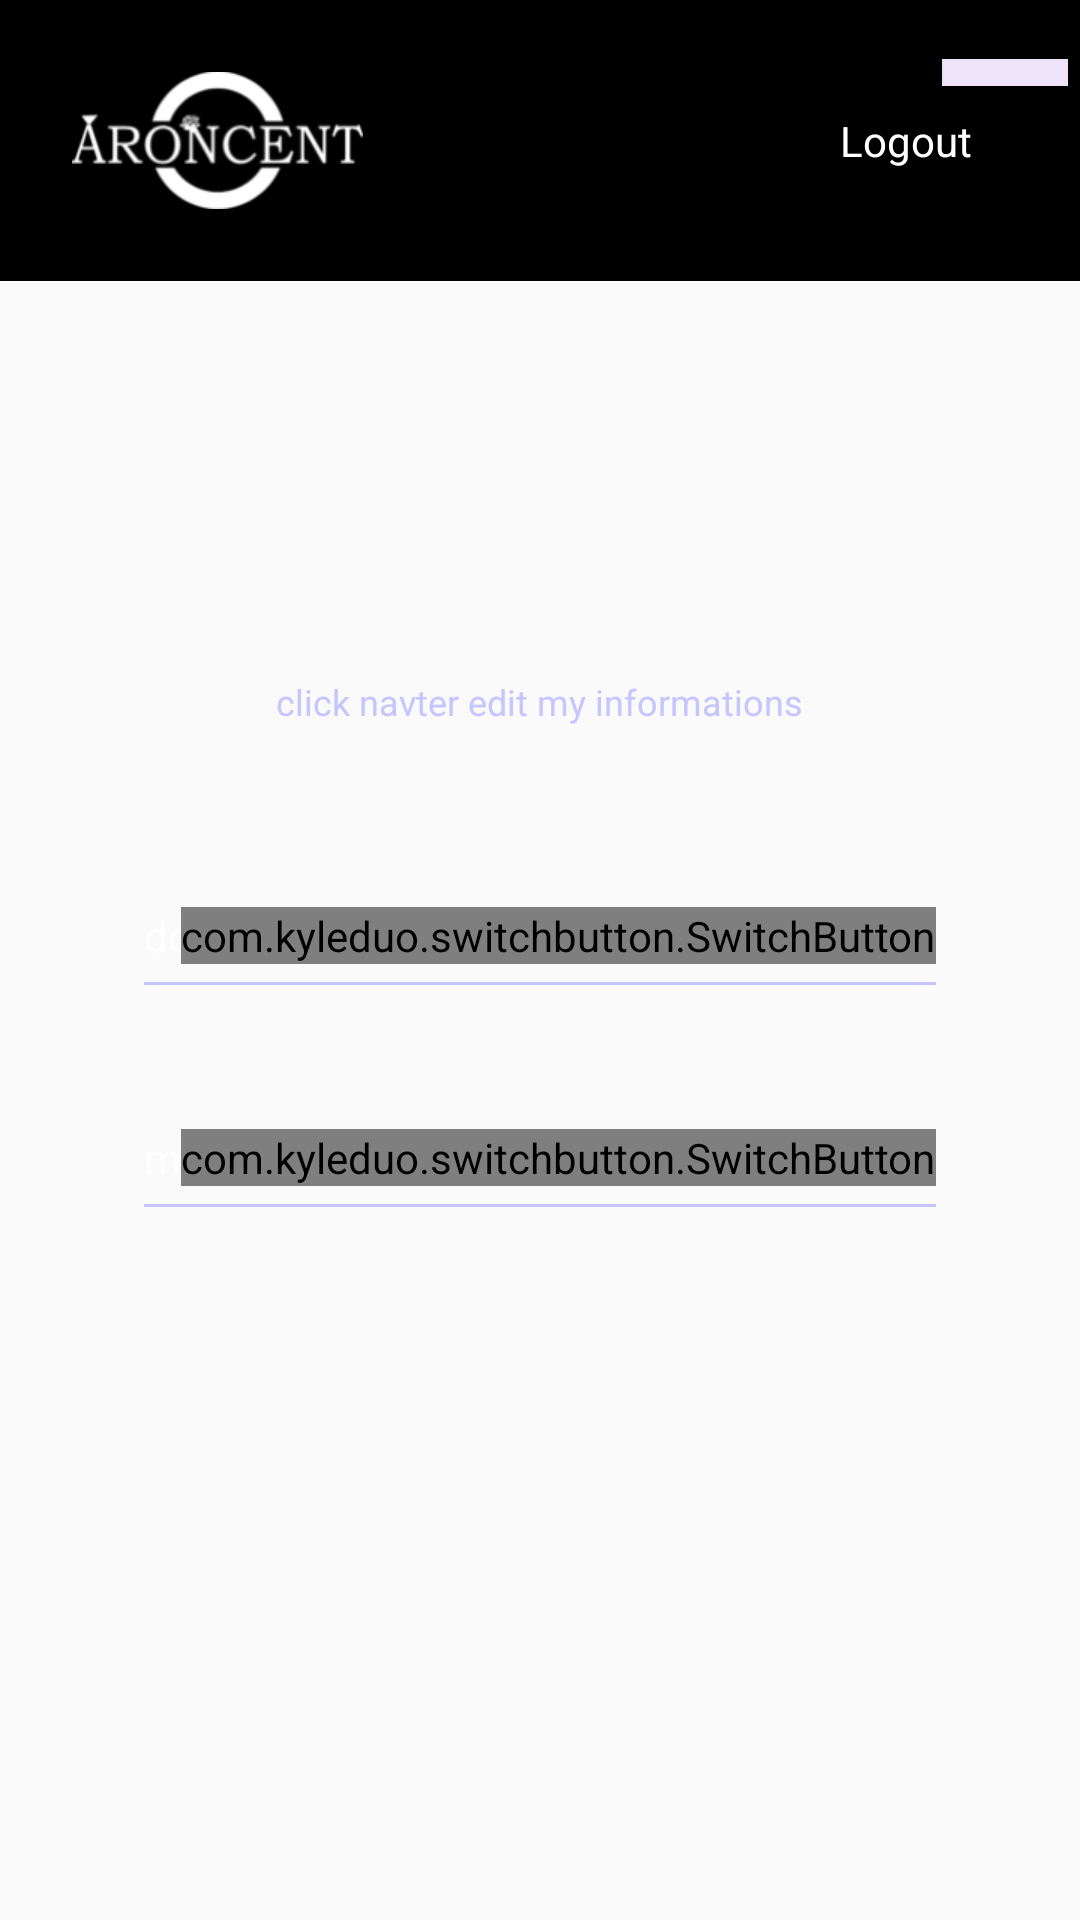

Reconstruct the res/layout file that produces this screen, plus the resources it refers to.
<!-- AndroidManifest.xml: application theme Theme.Aroncent -->
<!-- res/layout/frag_mine.xml -->
<?xml version="1.0" encoding="utf-8"?>
<androidx.core.widget.NestedScrollView xmlns:android="http://schemas.android.com/apk/res/android"
    xmlns:app="http://schemas.android.com/apk/res-auto"
    xmlns:tools="http://schemas.android.com/tools"
    android:layout_width="match_parent"
    android:layout_height="match_parent"
    tools:background="@drawable/app_bg">

    <LinearLayout
        android:layout_width="match_parent"
        android:layout_height="match_parent"
        android:gravity="center_horizontal"
        android:orientation="vertical">

        <androidx.constraintlayout.widget.ConstraintLayout
            android:layout_width="match_parent"
            android:layout_height="wrap_content">

            <include
                android:id="@+id/top_bar"
                layout="@layout/top_bar"
                android:layout_width="0dp"
                android:layout_height="wrap_content"
                app:layout_constraintEnd_toEndOf="parent"
                app:layout_constraintStart_toStartOf="parent"
                app:layout_constraintTop_toTopOf="parent" />

            <TextView
                android:id="@+id/tv_logout"
                android:layout_width="wrap_content"
                android:layout_height="wrap_content"
                android:layout_marginEnd="@dimen/dp_36"
                android:paddingTop="@dimen/dp_8"
                android:paddingBottom="@dimen/dp_8"
                android:text="Logout"
                android:textColor="@color/white"
                android:textSize="@dimen/sp_14"
                app:layout_constraintBottom_toBottomOf="@+id/top_bar"
                app:layout_constraintEnd_toEndOf="parent"
                app:layout_constraintTop_toTopOf="@+id/top_bar" />
        </androidx.constraintlayout.widget.ConstraintLayout>

        <ImageView
            android:id="@+id/iv_head"
            android:layout_width="@dimen/dp_120"
            android:layout_height="@dimen/dp_120"
            app:layout_constraintEnd_toEndOf="parent"
            app:layout_constraintStart_toStartOf="parent"
            app:layout_constraintTop_toBottomOf="@+id/top_bar"
            tools:srcCompat="@tools:sample/avatars" />

        <TextView
            android:id="@+id/textView2"
            android:layout_width="wrap_content"
            android:layout_height="wrap_content"
            android:layout_marginTop="@dimen/dp_12"
            android:text="click navter edit my informations"
            android:textColor="#C7C5FF"
            android:textSize="@dimen/sp_12"
            app:layout_constraintEnd_toEndOf="@+id/iv_head"
            app:layout_constraintStart_toStartOf="@+id/iv_head"
            app:layout_constraintTop_toBottomOf="@+id/iv_head" />

        <TextView
            android:id="@+id/tv_name"
            android:layout_width="wrap_content"
            android:layout_height="wrap_content"
            android:layout_marginTop="@dimen/dp_12"
            android:textColor="@color/white"
            android:textSize="@dimen/sp_18"
            android:textStyle="bold"
            app:layout_constraintEnd_toEndOf="@+id/iv_head"
            app:layout_constraintStart_toStartOf="@+id/iv_head"
            app:layout_constraintTop_toBottomOf="@+id/textView2"
            tools:text="Hello,Jacky" />

        <androidx.recyclerview.widget.RecyclerView
            android:id="@+id/rv_mine"
            android:layout_width="match_parent"
            android:layout_height="wrap_content"
            android:layout_marginStart="@dimen/dp_36"
            android:layout_marginEnd="@dimen/dp_36"
            app:layout_constraintBottom_toBottomOf="parent"
            app:layout_constraintEnd_toEndOf="parent"
            app:layout_constraintStart_toStartOf="parent"
            app:layout_constraintTop_toBottomOf="@+id/tv_name"
            tools:itemCount="3"
            tools:listitem="@layout/item_menu" />

        <include layout="@layout/item_not_disturb" />
        <include layout="@layout/item_press_send_morse" />
        <View
            android:layout_width="match_parent"
            android:layout_height="@dimen/dp_24"/>
    </LinearLayout>

</androidx.core.widget.NestedScrollView>
<!-- res/layout/top_bar.xml (included above) -->
<?xml version="1.0" encoding="utf-8"?>
<androidx.constraintlayout.widget.ConstraintLayout xmlns:android="http://schemas.android.com/apk/res/android"
    xmlns:app="http://schemas.android.com/apk/res-auto"
    android:layout_width="match_parent"
    xmlns:tools="http://schemas.android.com/tools"
    tools:background="@color/black"
    android:layout_height="wrap_content">

    <ImageView
        android:id="@+id/iv_back"
        android:layout_width="wrap_content"
        android:layout_height="wrap_content"
        android:layout_margin="@dimen/dp_24"
        android:src="@drawable/bar_icon"
        app:layout_constraintBottom_toBottomOf="parent"
        app:layout_constraintStart_toStartOf="parent"
        app:layout_constraintTop_toTopOf="parent" />

    <TextView
        android:visibility="gone"
        android:id="@+id/tv_connected"
        android:layout_width="wrap_content"
        android:layout_height="wrap_content"
        android:text="Bluetooth connected"
        android:layout_marginEnd="@dimen/dp_12"
        android:textColor="@color/white"
        android:textSize="@dimen/sp_13"
        app:layout_constraintEnd_toEndOf="parent"
        app:layout_constraintTop_toTopOf="@+id/iv_back" />

    <TextView
        android:visibility="gone"
        android:id="@+id/tv_battery"
        android:layout_width="wrap_content"
        android:layout_height="wrap_content"
        tools:text="100%"
        android:textSize="12sp"
        android:textColor="@color/white"
        app:layout_constraintEnd_toEndOf="@+id/tv_connected"
        app:layout_constraintTop_toBottomOf="@+id/tv_connected" />

    <ImageView
        tools:visibility="visible"
        android:visibility="gone"
        android:id="@+id/iv_battery"
        android:layout_width="42dp"
        android:adjustViewBounds="true"
        android:layout_marginEnd="4dp"
        android:layout_height="wrap_content"
        app:layout_constraintBottom_toBottomOf="@+id/tv_battery"
        app:layout_constraintEnd_toStartOf="@+id/tv_battery"
        app:layout_constraintTop_toBottomOf="@+id/tv_connected"
        app:srcCompat="@drawable/b_100" />
    <TextView
        android:id="@+id/tv_charging"
        app:layout_constraintTop_toTopOf="@id/iv_battery"
        app:layout_constraintBottom_toBottomOf="@id/iv_battery"
        app:layout_constraintStart_toStartOf="@id/iv_battery"
        app:layout_constraintEnd_toEndOf="@id/iv_battery"
        android:layout_width="wrap_content"
        android:layout_height="wrap_content"/>

</androidx.constraintlayout.widget.ConstraintLayout>
<!-- res/layout/item_menu.xml (included above) -->
<?xml version="1.0" encoding="utf-8"?>
<androidx.constraintlayout.widget.ConstraintLayout xmlns:android="http://schemas.android.com/apk/res/android"
    xmlns:app="http://schemas.android.com/apk/res-auto"
    android:layout_width="match_parent"
    xmlns:tools="http://schemas.android.com/tools"
    android:layout_height="wrap_content">

    <TextView
        android:id="@+id/menu_title"
        android:layout_width="wrap_content"
        android:layout_height="wrap_content"
        android:text="TextView"
        android:textColor="@color/white"
        android:textSize="@dimen/sp_14"
        android:layout_marginTop="@dimen/dp_24"
        android:layout_marginStart="@dimen/dp_12"
        app:layout_constraintStart_toStartOf="parent"
        app:layout_constraintTop_toTopOf="parent" />

    <ImageView
        android:id="@+id/imageView5"
        android:layout_marginEnd="@dimen/dp_12"
        android:layout_width="@dimen/dp_16"
        android:adjustViewBounds="true"
        android:layout_height="wrap_content"
        app:layout_constraintBottom_toBottomOf="@+id/menu_title"
        app:layout_constraintEnd_toEndOf="parent"
        app:layout_constraintTop_toTopOf="@+id/menu_title"
        app:srcCompat="@drawable/right_arrow" />

    <View
        android:id="@+id/v_menu_line"
        android:layout_width="0dp"
        android:layout_height="1dp"
        android:layout_marginTop="@dimen/dp_6"
        android:background="@color/colorPrimary"
        app:layout_constraintEnd_toEndOf="@+id/imageView5"
        app:layout_constraintStart_toStartOf="@+id/menu_title"
        app:layout_constraintTop_toBottomOf="@+id/menu_title" />
</androidx.constraintlayout.widget.ConstraintLayout>
<!-- res/layout/item_not_disturb.xml (included above) -->
<?xml version="1.0" encoding="utf-8"?>
<androidx.constraintlayout.widget.ConstraintLayout xmlns:android="http://schemas.android.com/apk/res/android"
    xmlns:app="http://schemas.android.com/apk/res-auto"
    android:layout_width="match_parent"
    android:layout_marginStart="@dimen/dp_36"
    android:layout_marginEnd="@dimen/dp_36"
    android:layout_marginBottom="@dimen/dp_24"
    android:layout_height="wrap_content">

    <TextView
        android:id="@+id/menu_title"
        android:layout_width="wrap_content"
        android:layout_height="wrap_content"
        android:text="do not disturb"
        android:textColor="@color/white"
        android:textSize="@dimen/sp_14"
        android:layout_marginTop="@dimen/dp_24"
        android:layout_marginStart="@dimen/dp_12"
        app:layout_constraintStart_toStartOf="parent"
        app:layout_constraintTop_toTopOf="parent" />

    <com.kyleduo.switchbutton.SwitchButton
        android:id="@+id/not_disturb"
        android:layout_marginEnd="@dimen/dp_12"
        android:layout_width="wrap_content"
        android:layout_height="wrap_content"
        app:layout_constraintBottom_toBottomOf="@+id/menu_title"
        app:layout_constraintEnd_toEndOf="parent"
        app:layout_constraintTop_toTopOf="@+id/menu_title"
        app:srcCompat="@drawable/right_arrow" />

    <View
        android:id="@+id/v_menu_line"
        android:layout_width="0dp"
        android:layout_height="1dp"
        android:layout_marginTop="@dimen/dp_6"
        android:background="@color/colorPrimary"
        app:layout_constraintEnd_toEndOf="@+id/not_disturb"
        app:layout_constraintStart_toStartOf="@+id/menu_title"
        app:layout_constraintTop_toBottomOf="@+id/menu_title" />
</androidx.constraintlayout.widget.ConstraintLayout>
<!-- res/layout/item_press_send_morse.xml (included above) -->
<?xml version="1.0" encoding="utf-8"?>
<androidx.constraintlayout.widget.ConstraintLayout xmlns:android="http://schemas.android.com/apk/res/android"
    xmlns:app="http://schemas.android.com/apk/res-auto"
    android:layout_width="match_parent"
    android:layout_marginStart="@dimen/dp_36"
    android:layout_marginEnd="@dimen/dp_36"
    android:layout_height="wrap_content">

    <TextView
        android:id="@+id/menu_title"
        android:layout_width="wrap_content"
        android:layout_height="wrap_content"
        android:text="morse model"
        android:textColor="@color/white"
        android:textSize="@dimen/sp_14"
        android:layout_marginTop="@dimen/dp_24"
        android:layout_marginStart="@dimen/dp_12"
        app:layout_constraintStart_toStartOf="parent"
        app:layout_constraintTop_toTopOf="parent" />

    <com.kyleduo.switchbutton.SwitchButton
        android:id="@+id/morse_model"
        android:layout_marginEnd="@dimen/dp_12"
        android:layout_width="wrap_content"
        android:layout_height="wrap_content"
        app:layout_constraintBottom_toBottomOf="@+id/menu_title"
        app:layout_constraintEnd_toEndOf="parent"
        app:layout_constraintTop_toTopOf="@+id/menu_title"
        app:srcCompat="@drawable/right_arrow" />

    <View
        android:id="@+id/v_menu_line"
        android:layout_width="0dp"
        android:layout_height="1dp"
        android:layout_marginTop="@dimen/dp_6"
        android:background="@color/colorPrimary"
        app:layout_constraintEnd_toEndOf="@+id/morse_model"
        app:layout_constraintStart_toStartOf="@+id/menu_title"
        app:layout_constraintTop_toBottomOf="@+id/menu_title" />
</androidx.constraintlayout.widget.ConstraintLayout>
<!-- resources referenced by this layout -->
<resources>
  <color name="black">#FF000000</color>
  <color name="colorPrimary">#C7C5FF</color>
  <color name="white">#FFFFFFFF</color>
  <dimen name="dp_12">12dp</dimen>
  <dimen name="dp_120">120dp</dimen>
  <dimen name="dp_16">16dp</dimen>
  <dimen name="dp_24">24dp</dimen>
  <dimen name="dp_36">36dp</dimen>
  <dimen name="dp_6">6dp</dimen>
  <dimen name="dp_8">8dp</dimen>
  <dimen name="sp_12">12sp</dimen>
  <dimen name="sp_13">13sp</dimen>
  <dimen name="sp_14">14sp</dimen>
  <dimen name="sp_18">18sp</dimen>
  <!-- drawable app_bg: png bitmap (drawable-xhdpi, 2702 bytes) -->
  <!-- drawable b_100: png bitmap (drawable-xhdpi, 24154 bytes) -->
  <!-- drawable bar_icon: png bitmap (drawable-xhdpi, 5665 bytes) -->
  <!-- drawable right_arrow: png bitmap (drawable-xhdpi, 938 bytes) -->
  <style name="Theme.Aroncent" parent="Theme.AppCompat.DayNight.NoActionBar">
          
          <item name="colorPrimary">@color/purple_200</item>
          <item name="colorAccent">@color/purple_200</item>
          <item name="colorPrimaryVariant">@color/purple_700</item>
          <item name="colorOnPrimary">@color/white</item>
          
          <item name="colorSecondary">@color/teal_200</item>
          <item name="colorSecondaryVariant">@color/teal_700</item>
          <item name="colorOnSecondary">@color/black</item>
          
          <item name="android:statusBarColor" tools:targetApi="l">?attr/colorPrimaryVariant</item>
          
      </style>
  <color name="purple_200">#FFBB86FC</color>
  <color name="purple_700">#FF3700B3</color>
  <color name="teal_200">#FF03DAC5</color>
  <color name="teal_700">#FF018786</color>
</resources>
